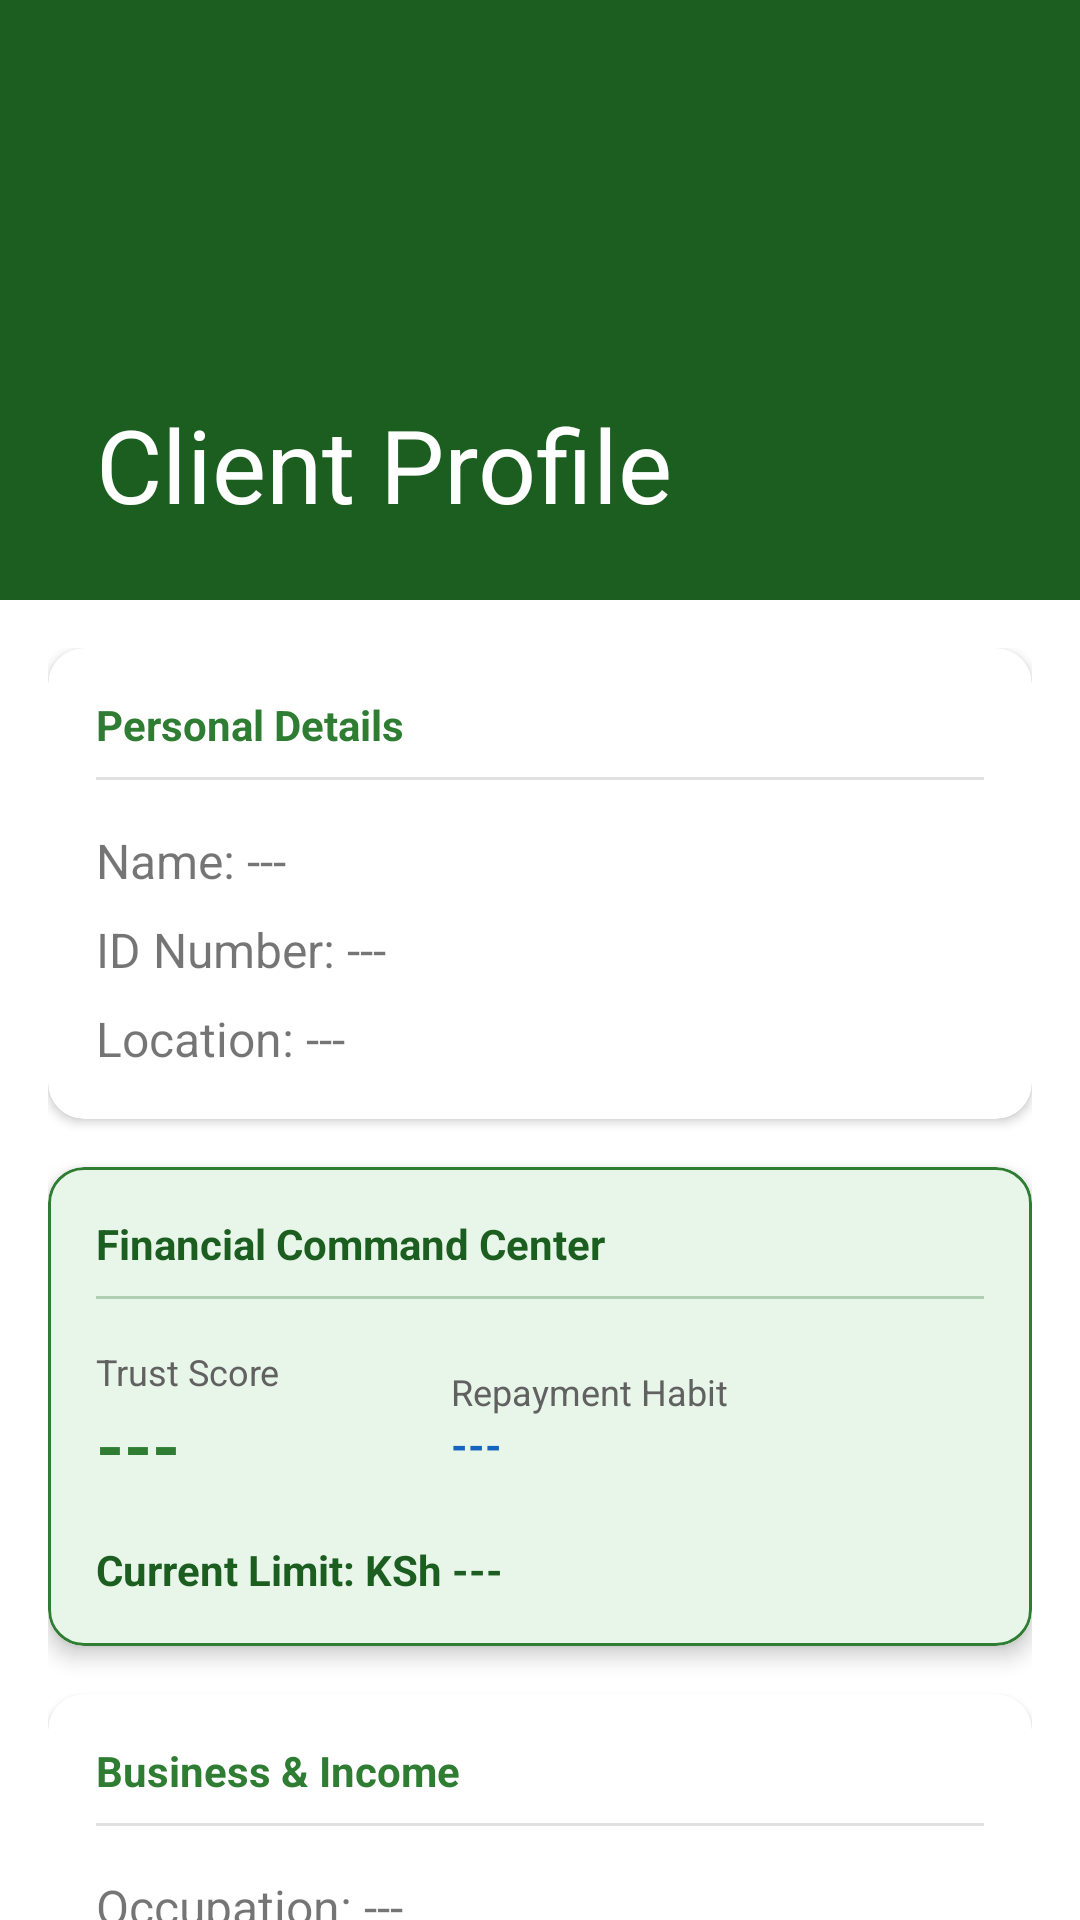

This screen was rendered from an Android layout file. Write that file and the resources it references.
<!-- AndroidManifest.xml: activity theme Theme.AkiliCredit.NoActionBar -->
<!-- res/layout/activity_profile.xml -->
<?xml version="1.0" encoding="utf-8"?>
<androidx.coordinatorlayout.widget.CoordinatorLayout xmlns:android="http://schemas.android.com/apk/res/android"
    xmlns:app="http://schemas.android.com/apk/res-auto"
    android:layout_width="match_parent"
    android:layout_height="match_parent"
    android:background="?android:attr/colorBackground">

    <com.google.android.material.appbar.AppBarLayout
        android:layout_width="match_parent"
        android:layout_height="200dp"
        android:theme="@style/ThemeOverlay.AppCompat.Dark.ActionBar">

        <com.google.android.material.appbar.CollapsingToolbarLayout
            android:layout_width="match_parent"
            android:layout_height="match_parent"
            app:contentScrim="@color/green_mid"
            app:layout_scrollFlags="scroll|exitUntilCollapsed"
            app:title="Client Profile">

            <ImageView
                android:id="@+id/iv_profile_header"
                android:layout_width="match_parent"
                android:layout_height="match_parent"
                android:scaleType="centerCrop"
                android:src="@color/green_dark"
                app:layout_collapseMode="parallax" />

            <androidx.appcompat.widget.Toolbar
                android:id="@+id/toolbar"
                android:layout_width="match_parent"
                android:layout_height="?attr/actionBarSize"
                app:layout_collapseMode="pin" />

        </com.google.android.material.appbar.CollapsingToolbarLayout>
    </com.google.android.material.appbar.AppBarLayout>

    <androidx.core.widget.NestedScrollView
        android:layout_width="match_parent"
        android:layout_height="match_parent"
        app:layout_behavior="@string/appbar_scrolling_view_behavior">

        <LinearLayout
            android:layout_width="match_parent"
            android:layout_height="wrap_content"
            android:orientation="vertical"
            android:padding="16dp">

            
            <com.google.android.material.card.MaterialCardView
                android:layout_width="match_parent"
                android:layout_height="wrap_content"
                android:layout_marginBottom="16dp"
                app:cardCornerRadius="12dp"
                app:cardElevation="2dp">

                <LinearLayout
                    android:layout_width="match_parent"
                    android:layout_height="wrap_content"
                    android:orientation="vertical"
                    android:padding="16dp">

                    <TextView
                        android:layout_width="wrap_content"
                        android:layout_height="wrap_content"
                        android:text="Personal Details"
                        android:textColor="@color/green_mid"
                        android:textStyle="bold" />

                    <View
                        android:layout_width="match_parent"
                        android:layout_height="1dp"
                        android:layout_marginTop="8dp"
                        android:layout_marginBottom="16dp"
                        android:background="@color/gray_300" />

                    <TextView
                        android:id="@+id/tv_profile_name"
                        android:layout_width="wrap_content"
                        android:layout_height="wrap_content"
                        android:text="Name: ---"
                        android:textSize="16sp" />

                    <TextView
                        android:id="@+id/tv_profile_id"
                        android:layout_width="wrap_content"
                        android:layout_height="wrap_content"
                        android:layout_marginTop="8dp"
                        android:text="ID Number: ---"
                        android:textSize="16sp" />

                    <TextView
                        android:id="@+id/tv_profile_location"
                        android:layout_width="wrap_content"
                        android:layout_height="wrap_content"
                        android:layout_marginTop="8dp"
                        android:text="Location: ---"
                        android:textSize="16sp" />
                </LinearLayout>
            </com.google.android.material.card.MaterialCardView>

            
            <com.google.android.material.card.MaterialCardView
                android:layout_width="match_parent"
                android:layout_height="wrap_content"
                android:layout_marginBottom="16dp"
                app:cardCornerRadius="12dp"
                app:cardElevation="4dp"
                app:strokeColor="@color/green_mid"
                app:strokeWidth="1dp">

                <LinearLayout
                    android:layout_width="match_parent"
                    android:layout_height="wrap_content"
                    android:orientation="vertical"
                    android:padding="16dp"
                    android:background="@color/green_light">

                    <TextView
                        android:layout_width="wrap_content"
                        android:layout_height="wrap_content"
                        android:text="Financial Command Center"
                        android:textColor="@color/green_dark"
                        android:textStyle="bold" />

                    <View
                        android:layout_width="match_parent"
                        android:layout_height="1dp"
                        android:layout_marginTop="8dp"
                        android:layout_marginBottom="16dp"
                        android:background="@color/green_mid"
                        android:alpha="0.3" />

                    <LinearLayout
                        android:layout_width="match_parent"
                        android:layout_height="wrap_content"
                        android:orientation="horizontal"
                        android:gravity="center_vertical">

                        <LinearLayout
                            android:layout_width="0dp"
                            android:layout_height="wrap_content"
                            android:layout_weight="1"
                            android:orientation="vertical">
                            <TextView
                                android:layout_width="wrap_content"
                                android:layout_height="wrap_content"
                                android:text="Trust Score"
                                android:textSize="12sp"
                                android:textColor="@color/gray_700"/>
                            <TextView
                                android:id="@+id/tv_profile_score"
                                android:layout_width="wrap_content"
                                android:layout_height="wrap_content"
                                android:text="---"
                                android:textSize="24sp"
                                android:textStyle="bold"
                                android:textColor="@color/green_mid"/>
                        </LinearLayout>

                        <LinearLayout
                            android:layout_width="0dp"
                            android:layout_height="wrap_content"
                            android:layout_weight="1.5"
                            android:orientation="vertical">
                            <TextView
                                android:layout_width="wrap_content"
                                android:layout_height="wrap_content"
                                android:text="Repayment Habit"
                                android:textSize="12sp"
                                android:textColor="@color/gray_700"/>
                            <TextView
                                android:id="@+id/tv_profile_repayment"
                                android:layout_width="wrap_content"
                                android:layout_height="wrap_content"
                                android:text="---"
                                android:textSize="14sp"
                                android:textStyle="bold"
                                android:textColor="@color/blue_primary"/>
                        </LinearLayout>
                    </LinearLayout>

                    <TextView
                        android:id="@+id/tv_profile_limit"
                        android:layout_width="wrap_content"
                        android:layout_height="wrap_content"
                        android:layout_marginTop="16dp"
                        android:text="Current Limit: KSh ---"
                        android:textStyle="bold"
                        android:textColor="@color/green_dark"/>

                </LinearLayout>
            </com.google.android.material.card.MaterialCardView>

            
            <com.google.android.material.card.MaterialCardView
                android:layout_width="match_parent"
                android:layout_height="wrap_content"
                android:layout_marginBottom="16dp"
                app:cardCornerRadius="12dp"
                app:cardElevation="2dp">

                <LinearLayout
                    android:layout_width="match_parent"
                    android:layout_height="wrap_content"
                    android:orientation="vertical"
                    android:padding="16dp">

                    <TextView
                        android:layout_width="wrap_content"
                        android:layout_height="wrap_content"
                        android:text="Business &amp; Income"
                        android:textColor="@color/green_mid"
                        android:textStyle="bold" />

                    <View
                        android:layout_width="match_parent"
                        android:layout_height="1dp"
                        android:layout_marginTop="8dp"
                        android:layout_marginBottom="16dp"
                        android:background="@color/gray_300" />

                    <TextView
                        android:id="@+id/tv_profile_work"
                        android:layout_width="wrap_content"
                        android:layout_height="wrap_content"
                        android:text="Occupation: ---"
                        android:textSize="16sp" />

                    <TextView
                        android:id="@+id/tv_profile_income"
                        android:layout_width="wrap_content"
                        android:layout_height="wrap_content"
                        android:layout_marginTop="8dp"
                        android:text="Monthly Income: ---"
                        android:textSize="16sp" />
                </LinearLayout>
            </com.google.android.material.card.MaterialCardView>

        </LinearLayout>
    </androidx.core.widget.NestedScrollView>

</androidx.coordinatorlayout.widget.CoordinatorLayout>
<!-- resources referenced by this layout -->
<resources>
  <color name="blue_primary">#1565C0</color>
  <color name="gray_300">#E0E0E0</color>
  <color name="gray_700">#616161</color>
  <color name="green_dark">#1B5E20</color>
  <color name="green_light">#E8F5E9</color>
  <color name="green_mid">#2E7D32</color>
  <style name="Theme.AkiliCredit.NoActionBar" parent="Theme.MaterialComponents.DayNight.NoActionBar">
          <item name="colorPrimary">@color/green_mid</item>
          <item name="colorPrimaryVariant">@color/green_dark</item>
          <item name="colorOnPrimary">@color/white</item>
          <item name="android:statusBarColor">@color/green_dark</item>
      </style>
  <color name="white">#FFFFFF</color>
</resources>
